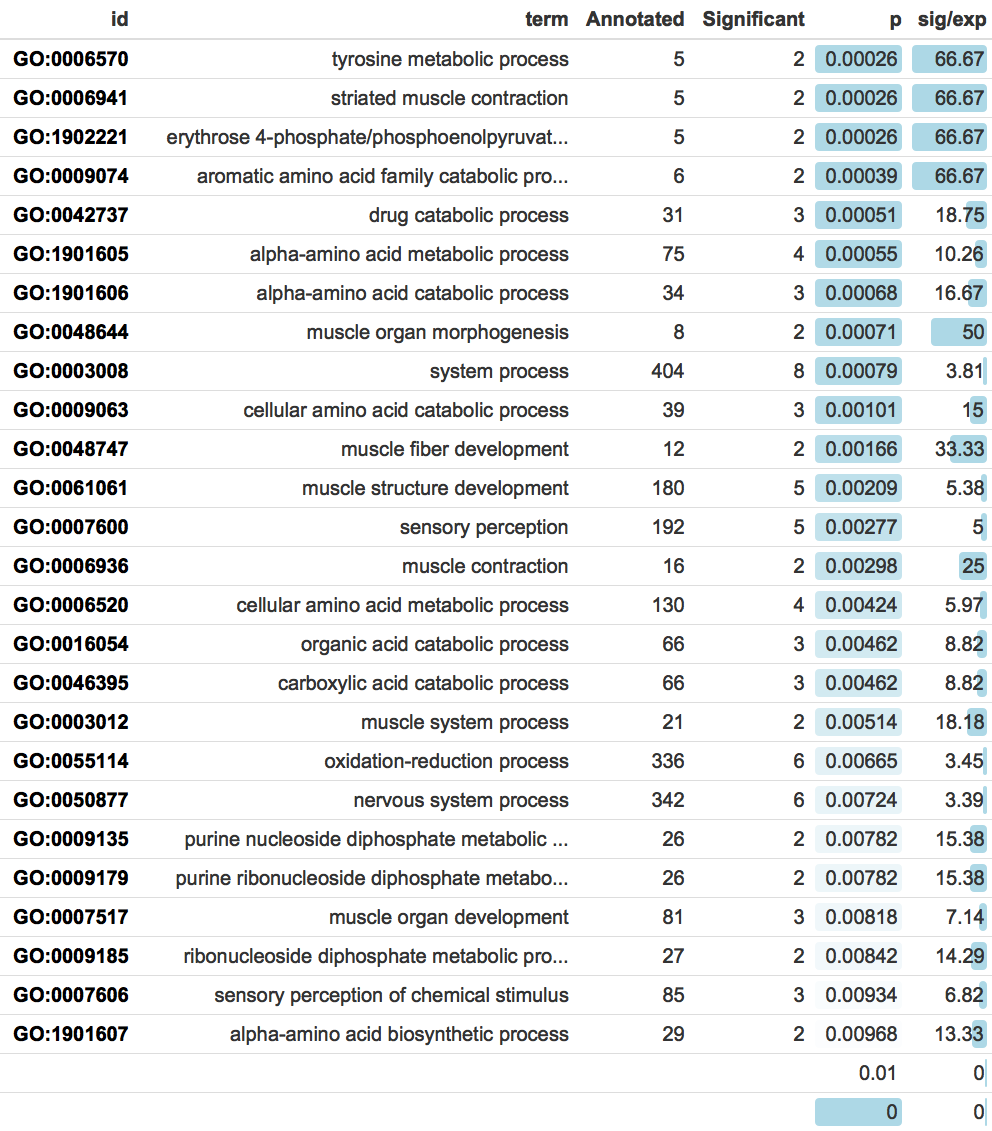

The file beside this chart, header and first rows:
GO.ID	Term	Annotated	Significant	Expected	test
GO:0006570	tyrosine metabolic process	5	2	0.03	0.00026
GO:0006941	striated muscle contraction	5	2	0.03	0.00026
GO:1902221	erythrose 4-phosphate/phosphoenolpyruvat…	5	2	0.03	0.00026
GO:0009074	aromatic amino acid family catabolic pro…	6	2	0.03	0.00039
GO:0042737	drug catabolic process	31	3	0.16	0.00051
GO:1901605	alpha-amino acid metabolic process	75	4	0.39	0.00055
GO:1901606	alpha-amino acid catabolic process	34	3	0.18	0.00068
GO:0048644	muscle organ morphogenesis	8	2	0.04	0.00071
GO:0003008	system process	404	8	2.1	0.00079
GO:0009063	cellular amino acid catabolic process	39	3	0.2	0.00101
GO:0048747	muscle fiber development	12	2	0.06	0.00166
GO:0061061	muscle structure development	180	5	0.93	0.00209
GO:0007600	sensory perception	192	5	1	0.00277
GO:0006936	muscle contraction	16	2	0.08	0.00298
GO:0006520	cellular amino acid metabolic process	130	4	0.67	0.00424
GO:0016054	organic acid catabolic process	66	3	0.34	0.00462
GO:0046395	carboxylic acid catabolic process	66	3	0.34	0.00462
GO:0003012	muscle system process	21	2	0.11	0.00514
GO:0055114	oxidation-reduction process	336	6	1.74	0.00665
GO:0050877	nervous system process	342	6	1.77	0.00724
GO:0009135	purine nucleoside diphosphate metabolic …	26	2	0.13	0.00782
GO:0009179	purine ribonucleoside diphosphate metabo…	26	2	0.13	0.00782
GO:0007517	muscle organ development	81	3	0.42	0.00818
GO:0009185	ribonucleoside diphosphate metabolic pro…	27	2	0.14	0.00842
GO:0007606	sensory perception of chemical stimulus	85	3	0.44	0.00934
GO:1901607	alpha-amino acid biosynthetic process	29	2	0.15	0.00968
